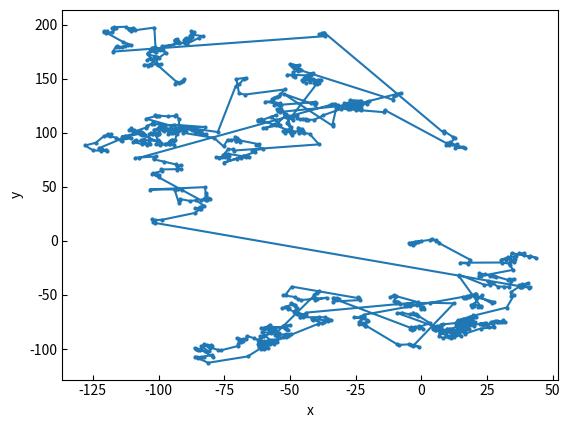

Here is the Python script that generated this plot: (Note: this script raises an exception after producing the figure.)
import random
import numpy as np
import matplotlib.pyplot as plt


N = 1000       # Levy's Dustの反復回数
alpha = 1.2       # Levy's Dustの冪指数
z_min = 0.001   # 一様乱数zの最小値

x = [0]
y = [0]
for i in range(N-1):
    z = random.uniform(z_min, 1.0)
    r = z ** (-1/alpha)
    theta = 2 * np.pi * random.random()
    x.append(x[i] + r * np.cos(theta))
    y.append(y[i] + r * np.sin(theta))

plt.xlabel('x')
plt.ylabel('y')
plt.tick_params(direction='in')
plt.plot(x, y, marker='o', ms=2)
plt.savefig(f'./result/walk_{alpha}.png')
plt.clf()
plt.close()
print(f'Saved "./result/walk_{alpha}.png"')

R_list = []
for i in range(N):
    print(i)
    for j in range(i+1, N):
        R_list.append(np.sqrt((x[i]-x[j])**2 + (y[i]-y[j])**2))
R_list.sort()

print("r was calced")

s = 0
c = 0
log_r = []
log_C = []
for r in [np.e**(x/100) for x in range(-100, 600)]:
    for i in range(s, len(R_list)):
        if r-R_list[i] <= 0:
            break
        c += 1
    C = c * 2/(N*(N-1))
    log_r.append(np.log(r))
    log_C.append(np.log(C))
    s = i

D, _ = np.polyfit(log_r, log_C, 1)

plt.xlabel('log(r)')
plt.ylabel('log{C(r)}')
plt.tick_params(direction='in')
plt.plot(log_r, log_C, label=f'D={D:.3f}')
plt.legend()
plt.savefig(f'./result/ICF_{alpha}-{D:.3f}.png')
plt.clf()
plt.close()
print(f'Saved "./result/ICF_{alpha}.png"')
print(f'alpha={alpha}, D={D:.3f}')
